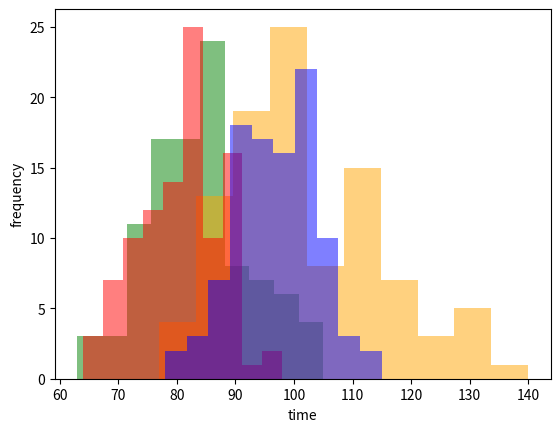

The script that saved this image:
import random as r
import matplotlib.pyplot as plt
#ZAD1
"""
Zad2 jest ponumerowane podpunktami np 1 podpunkt -> i, 2 podpunkt -> ii
"""
class Node:
    def __init__(self, data=None, next=None):
        self.data = data
        self.next = next

class LinkedList:
    def __init__(self):
        self.head = None

    def print(self):
        if self.head is None:
            print("Linked list is empty")
            return
        itr = self.head
        llstr = ''
        while itr:
            llstr += str(itr.data)+' --> ' if itr.next else str(itr.data)
            itr = itr.next
        print(llstr)

    def get_length(self):
        count = 0
        itr = self.head
        while itr:
            count+=1
            itr = itr.next

        return count

    def insert_at_begining(self, data):
        node = Node(data, self.head)
        self.head = node

    def insert_at_end(self, data):
        if self.head is None:
            self.head = Node(data, None)
            return

        itr = self.head

        while itr.next:
            itr = itr.next

        itr.next = Node(data, None)

    def insert_at(self, index, data):
        if index<0 or index>self.get_length():
            raise Exception("Invalid Index")

        if index==0:
            self.insert_at_begining(data)
            return

        count = 0
        itr = self.head
        while itr:
            if count == index - 1:
                node = Node(data, itr.next)
                itr.next = node
                break

            itr = itr.next
            count += 1

    def remove_at(self, index):
        if index<0 or index>=self.get_length():
            raise Exception("Invalid Index")

        if index==0:
            self.head = self.head.next
            return

        count = 0
        itr = self.head
        while itr:
            if count == index - 1:
                itr.next = itr.next.next
                break

            itr = itr.next
            count+=1

    def insert_values(self, data_list):
        self.head = None
        for data in data_list:
            self.insert_at_end(data)

    def get_index(self, value):
        curr = self.head
        idx = 0
        while curr is not None:
            if curr.data == value:
                return idx
            curr = curr.next
            idx += 1
        raise ValueError('Value not found in list')
    def clear_list(self):
        self.head = None
office = ["A", "A", "A", "B", "B", "B", "C", "C", "C", "E"]
tasks = ["A1", "A2", "A3", "A4", "B5", "B6", "B7", "B8", "C9", "C11", "C12"]
clients = []
for i in range(40):
    x = r.choice(tasks)
    clients.append(x)

ll = LinkedList()
ll.insert_values(clients)
ll.print()
t = 0
If_A = 1
If_B = 1
If_C = 1
If_LL = 1
clients_served = [0 for x in range(10)]
while office != [0, 0, 0, 0, 0, 0, 0, 0, 0, 0]:
    if If_LL == 1:
        if If_A == 1:
            for x in range(0, 3):
                curr = ll.head
                if curr is None:
                    If_LL == 0
                    break
                if office[x] == "A" or office[x] == 0:
                    while curr.data[0] != "A":
                        curr = curr.next
                        if curr is None:
                            If_A = 0
                            break
                    else:
                        office[x] = int(curr.data[1:])
                        If_A = 1
                        k = ll.get_index(curr.data)
                        ll.remove_at(k)
                        clients_served[x] += 1
        if If_B == 1:
            for x in range(3, 6):
                curr = ll.head
                if curr is None:
                    If_LL == 0
                    break
                if office[x] == "B" or office[x] == 0:
                    while curr.data[0] != "B":
                        curr = curr.next
                        if curr is None:
                            If_B = 0
                            break
                    else:
                        office[x] = int(curr.data[1:])
                        If_B = 1
                        k = ll.get_index(curr.data)
                        ll.remove_at(k)
                        clients_served[x] += 1
        if If_C == 1:
            for x in range(6, 9):
                curr = ll.head
                if curr is None:
                    If_LL == 0
                    break
                if office[x] == "C" or office[x] == 0:
                    while curr.data[0] != "C":
                        curr = curr.next
                        if curr is None:
                            If_C = 0
                            break
                    else:
                        office[x] = int(curr.data[1:])
                        If_C = 1
                        k = ll.get_index(curr.data)
                        ll.remove_at(k)
                        clients_served[x] += 1
        for x in range(9, 10):
            curr = ll.head
            if curr is None:
                If_LL == 0
                break
            if office[x] == "E" or office[x] == 0:
                office[x] = int(curr.data[1:])
                k = ll.get_index(curr.data)
                ll.remove_at(k)
                clients_served[x] += 1
    office = [x - 1 if x > 0 else 0 for x in office]
    t += 1
print(f"czas trwania {t}, Liczba obsłużonych klientów w poszczególnych okienkach {clients_served}")
"""

"""


#ZAD2 i
office_2 = ["A", "A", "A", "B", "B", "B", "C", "C", "C"]
ll_2 = LinkedList()
ll_2.insert_values(clients)
ll_2.print()
t_2 = 0
If_A = 1
If_B = 1
If_C = 1
If_ll_2 = 1

while office_2 != [0, 0, 0, 0, 0, 0, 0, 0, 0]:
    if If_ll_2 == 1:
        if If_A == 1:
            for x in range(0, 3):
                curr = ll_2.head
                if curr is None:
                    If_ll_2 == 0
                    break
                if office_2[x] == "A" or office_2[x] == 0:
                    while curr.data[0] != "A":
                        curr = curr.next
                        if curr is None:
                            If_A = 0
                            break
                    else:
                        office_2[x] = int(curr.data[1:])
                        If_A = 1
                        k = ll_2.get_index(curr.data)
                        ll_2.remove_at(k)
        if If_B == 1:
            for x in range(3, 6):
                curr = ll_2.head
                if curr is None:
                    If_ll_2 == 0
                    break
                if office_2[x] == "B" or office_2[x] == 0:
                    while curr.data[0] != "B":
                        curr = curr.next
                        if curr is None:
                            If_B = 0
                            break
                    else:
                        office_2[x] = int(curr.data[1:])
                        If_B = 1
                        k = ll_2.get_index(curr.data)
                        ll_2.remove_at(k)
        if If_C == 1:
            for x in range(6, 9):
                curr = ll_2.head
                if curr is None:
                    If_ll_2 == 0
                    break
                if office_2[x] == "C" or office_2[x] == 0:
                    while curr.data[0] != "C":
                        curr = curr.next
                        if curr is None:
                            If_C = 0
                            break
                    else:
                        office_2[x] = int(curr.data[1:])
                        If_C = 1
                        k = ll_2.get_index(curr.data)
                        ll_2.remove_at(k)
    office_2 = [x - 1 if x > 0 else 0 for x in office_2]
    t_2 += 1
print(f"Czas trwania: {t_2}")

office_3 = ["A", "A", "B", "B", "C", "C", "E", "E", "E"]
ll_3 = LinkedList()
ll_3.insert_values(clients)
ll_3.print()
t_3 = 0
If_A = 1
If_B = 1
If_C = 1
If_LL = 1

while office_3 != [0, 0, 0, 0, 0, 0, 0, 0, 0]:
    if If_LL == 1:
        if If_A == 1:
            for x in range(0, 2):
                curr = ll_3.head
                if curr is None:
                    If_LL == 0
                    break
                if office_3[x] == "A" or office_3[x] == 0:
                    while curr.data[0] != "A":
                        curr = curr.next
                        if curr is None:
                            If_A = 0
                            break
                    else:
                        office_3[x] = int(curr.data[1:])
                        If_A = 1
                        k = ll_3.get_index(curr.data)
                        ll_3.remove_at(k)
        if If_B == 1:
            for x in range(2, 4):
                curr = ll_3.head
                if curr is None:
                    If_LL == 0
                    break
                if office_3[x] == "B" or office_3[x] == 0:
                    while curr.data[0] != "B":
                        curr = curr.next
                        if curr is None:
                            If_B = 0
                            break
                    else:
                        office_3[x] = int(curr.data[1:])
                        If_B = 1
                        k = ll_3.get_index(curr.data)
                        ll_3.remove_at(k)
        if If_C == 1:
            for x in range(4, 6):
                curr = ll_3.head
                if curr is None:
                    If_LL == 0
                    break
                if office_3[x] == "C" or office_3[x] == 0:
                    while curr.data[0] != "C":
                        curr = curr.next
                        if curr is None:
                            If_C = 0
                            break
                    else:
                        office_3[x] = int(curr.data[1:])
                        If_C = 1
                        k = ll_3.get_index(curr.data)
                        ll_3.remove_at(k)
        for x in range(6, 9):
            curr = ll_3.head
            if curr is None:
                If_LL == 0
                break
            if office_3[x] == "E" or office_3[x] == 0:
                office_3[x] = int(curr.data[1:])
                k = ll_3.get_index(curr.data)
                ll_3.remove_at(k)
    office_3 = [x - 1 if x > 0 else 0 for x in office_3]
    t_3 += 1
print(f"czas trwania {t_3}")

office_4 = ["A", "B", "B", "C", "C", "C", "E"]
ll_4 = LinkedList()
ll_4.insert_values(clients)
ll_4.print()
t_4 = 0
If_A = 1
If_B = 1
If_C = 1
If_LL = 1

while office_4 != [0, 0, 0, 0, 0, 0, 0]:
    if If_LL == 1:
        if If_A == 1:
            for x in range(0, 1):
                curr = ll_4.head
                if curr is None:
                    If_LL == 0
                    break
                if office_4[x] == "A" or office_4[x] == 0:
                    while curr.data[0] != "A":
                        curr = curr.next
                        if curr is None:
                            If_A = 0
                            break
                    else:
                        office_4[x] = int(curr.data[1:])
                        If_A = 1
                        k = ll_4.get_index(curr.data)
                        ll_4.remove_at(k)
        if If_B == 1:
            for x in range(1, 3):
                curr = ll_4.head
                if curr is None:
                    If_LL == 0
                    break
                if office_4[x] == "B" or office_4[x] == 0:
                    while curr.data[0] != "B":
                        curr = curr.next
                        if curr is None:
                            If_B = 0
                            break
                    else:
                        office_4[x] = int(curr.data[1:])
                        If_B = 1
                        k = ll_4.get_index(curr.data)
                        ll_4.remove_at(k)
        if If_C == 1:
            for x in range(3, 6):
                curr = ll_4.head
                if curr is None:
                    If_LL == 0
                    break
                if office_4[x] == "C" or office_4[x] == 0:
                    while curr.data[0] != "C":
                        curr = curr.next
                        if curr is None:
                            If_C = 0
                            break
                    else:
                        office_4[x] = int(curr.data[1:])
                        If_C = 1
                        k = ll_4.get_index(curr.data)
                        ll_4.remove_at(k)
        for x in range(6, 7):
            curr = ll_4.head
            if curr is None:
                If_LL == 0
                break
            if office_4[x] == "E" or office_4[x] == 0:
                office_4[x] = int(curr.data[1:])
                k = ll_4.get_index(curr.data)
                ll_4.remove_at(k)
    office_4 = [x - 1 if x > 0 else 0 for x in office_4]
    t_4 += 1
print(f"czas trwania {t_4}")


#ZAD2 ii
office = ["A", "A", "A", "B", "B", "B", "C", "C", "C", "E"]
tasks = ["A1", "A2", "A3", "A4", "B5", "B6", "B7", "B8", "C9", "C11", "C12"]
clients.clear()
for i in range(30):
    x = r.choice(tasks)
    clients.append(x)


ll.clear_list()
ll.insert_values(clients)
ll.print()
t = 0
If_A = 1
If_B = 1
If_C = 1
If_LL = 1

while office != [0, 0, 0, 0, 0, 0, 0, 0, 0, 0]:
    if If_LL == 1:
        if If_A == 1:
            for x in range(0, 3):
                curr = ll.head
                if curr is None:
                    If_LL == 0
                    break
                if office[x] == "A" or office[x] == 0:
                    while curr.data[0] != "A":
                        curr = curr.next
                        if curr is None:
                            If_A = 0
                            break
                    else:
                        office[x] = int(curr.data[1:])
                        If_A = 1
                        k = ll.get_index(curr.data)
                        ll.remove_at(k)
        if If_B == 1:
            for x in range(3, 6):
                curr = ll.head
                if curr is None:
                    If_LL == 0
                    break
                if office[x] == "B" or office[x] == 0:
                    while curr.data[0] != "B":
                        curr = curr.next
                        if curr is None:
                            If_B = 0
                            break
                    else:
                        office[x] = int(curr.data[1:])
                        If_B = 1
                        k = ll.get_index(curr.data)
                        ll.remove_at(k)
        if If_C == 1:
            for x in range(6, 9):
                curr = ll.head
                if curr is None:
                    If_LL == 0
                    break
                if office[x] == "C" or office[x] == 0:
                    while curr.data[0] != "C":
                        curr = curr.next
                        if curr is None:
                            If_C = 0
                            break
                    else:
                        office[x] = int(curr.data[1:])
                        If_C = 1
                        k = ll.get_index(curr.data)
                        ll.remove_at(k)
        for x in range(9, 10):
            curr = ll.head
            if curr is None:
                If_LL == 0
                break
            if office[x] == "E" or office[x] == 0:
                office[x] = int(curr.data[1:])
                k = ll.get_index(curr.data)
                ll.remove_at(k)
    office = [x - 1 if x > 0 else 0 for x in office]
    t += 1
print(f"czas trwania {t}")

office_2 = ["A", "A", "A", "B", "B", "B", "C", "C", "C"]
ll_2.clear_list()
ll_2.insert_values(clients)
ll_2.print()
t_2 = 0
If_A = 1
If_B = 1
If_C = 1
If_ll_2 = 1

while office_2 != [0, 0, 0, 0, 0, 0, 0, 0, 0]:
    if If_ll_2 == 1:
        if If_A == 1:
            for x in range(0, 3):
                curr = ll_2.head
                if curr is None:
                    If_ll_2 == 0
                    break
                if office_2[x] == "A" or office_2[x] == 0:
                    while curr.data[0] != "A":
                        curr = curr.next
                        if curr is None:
                            If_A = 0
                            break
                    else:
                        office_2[x] = int(curr.data[1:])
                        If_A = 1
                        k = ll_2.get_index(curr.data)
                        ll_2.remove_at(k)
        if If_B == 1:
            for x in range(3, 6):
                curr = ll_2.head
                if curr is None:
                    If_ll_2 == 0
                    break
                if office_2[x] == "B" or office_2[x] == 0:
                    while curr.data[0] != "B":
                        curr = curr.next
                        if curr is None:
                            If_B = 0
                            break
                    else:
                        office_2[x] = int(curr.data[1:])
                        If_B = 1
                        k = ll_2.get_index(curr.data)
                        ll_2.remove_at(k)
        if If_C == 1:
            for x in range(6, 9):
                curr = ll_2.head
                if curr is None:
                    If_ll_2 == 0
                    break
                if office_2[x] == "C" or office_2[x] == 0:
                    while curr.data[0] != "C":
                        curr = curr.next
                        if curr is None:
                            If_C = 0
                            break
                    else:
                        office_2[x] = int(curr.data[1:])
                        If_C = 1
                        k = ll_2.get_index(curr.data)
                        ll_2.remove_at(k)
    office_2 = [x - 1 if x > 0 else 0 for x in office_2]
    t_2 += 1
print(f"Czas trwania: {t_2}")

office_3 = ["A", "A", "B", "B", "C", "C", "E", "E", "E"]
ll_3.clear_list()
ll_3.insert_values(clients)
ll_3.print()
t_3 = 0
If_A = 1
If_B = 1
If_C = 1
If_LL = 1

while office_3 != [0, 0, 0, 0, 0, 0, 0, 0, 0]:
    if If_LL == 1:
        if If_A == 1:
            for x in range(0, 2):
                curr = ll_3.head
                if curr is None:
                    If_LL == 0
                    break
                if office_3[x] == "A" or office_3[x] == 0:
                    while curr.data[0] != "A":
                        curr = curr.next
                        if curr is None:
                            If_A = 0
                            break
                    else:
                        office_3[x] = int(curr.data[1:])
                        If_A = 1
                        k = ll_3.get_index(curr.data)
                        ll_3.remove_at(k)
        if If_B == 1:
            for x in range(2, 4):
                curr = ll_3.head
                if curr is None:
                    If_LL == 0
                    break
                if office_3[x] == "B" or office_3[x] == 0:
                    while curr.data[0] != "B":
                        curr = curr.next
                        if curr is None:
                            If_B = 0
                            break
                    else:
                        office_3[x] = int(curr.data[1:])
                        If_B = 1
                        k = ll_3.get_index(curr.data)
                        ll_3.remove_at(k)
        if If_C == 1:
            for x in range(4, 6):
                curr = ll_3.head
                if curr is None:
                    If_LL == 0
                    break
                if office_3[x] == "C" or office_3[x] == 0:
                    while curr.data[0] != "C":
                        curr = curr.next
                        if curr is None:
                            If_C = 0
                            break
                    else:
                        office_3[x] = int(curr.data[1:])
                        If_C = 1
                        k = ll_3.get_index(curr.data)
                        ll_3.remove_at(k)
        for x in range(6, 9):
            curr = ll_3.head
            if curr is None:
                If_LL == 0
                break
            if office_3[x] == "E" or office_3[x] == 0:
                office_3[x] = int(curr.data[1:])
                k = ll_3.get_index(curr.data)
                ll_3.remove_at(k)
    office_3 = [x - 1 if x > 0 else 0 for x in office_3]
    t_3 += 1
print(f"czas trwania {t_3}")

office_4 = ["A", "B", "B", "C", "C", "C", "E"]
ll_4.clear_list()
ll_4.insert_values(clients)
ll_4.print()
t_4 = 0
If_A = 1
If_B = 1
If_C = 1
If_LL = 1

while office_4 != [0, 0, 0, 0, 0, 0, 0]:
    if If_LL == 1:
        if If_A == 1:
            for x in range(0, 1):
                curr = ll_4.head
                if curr is None:
                    If_LL == 0
                    break
                if office_4[x] == "A" or office_4[x] == 0:
                    while curr.data[0] != "A":
                        curr = curr.next
                        if curr is None:
                            If_A = 0
                            break
                    else:
                        office_4[x] = int(curr.data[1:])
                        If_A = 1
                        k = ll_4.get_index(curr.data)
                        ll_4.remove_at(k)
        if If_B == 1:
            for x in range(1, 3):
                curr = ll_4.head
                if curr is None:
                    If_LL == 0
                    break
                if office_4[x] == "B" or office_4[x] == 0:
                    while curr.data[0] != "B":
                        curr = curr.next
                        if curr is None:
                            If_B = 0
                            break
                    else:
                        office_4[x] = int(curr.data[1:])
                        If_B = 1
                        k = ll_4.get_index(curr.data)
                        ll_4.remove_at(k)
        if If_C == 1:
            for x in range(3, 6):
                curr = ll_4.head
                if curr is None:
                    If_LL == 0
                    break
                if office_4[x] == "C" or office_4[x] == 0:
                    while curr.data[0] != "C":
                        curr = curr.next
                        if curr is None:
                            If_C = 0
                            break
                    else:
                        office_4[x] = int(curr.data[1:])
                        If_C = 1
                        k = ll_4.get_index(curr.data)
                        ll_4.remove_at(k)
        for x in range(6, 7):
            curr = ll_4.head
            if curr is None:
                If_LL == 0
                break
            if office_4[x] == "E" or office_4[x] == 0:
                office_4[x] = int(curr.data[1:])
                k = ll_4.get_index(curr.data)
                ll_4.remove_at(k)
    office_4 = [x - 1 if x > 0 else 0 for x in office_4]
    t_4 += 1
print(f"czas trwania {t_4}")
#zad2 iii
office = ["A", "A", "A", "B", "B", "B", "C", "C", "C", "E"]
office_3 = ["A", "A", "B", "B", "C", "C", "E", "E", "E"]
office_4 = ["A", "B", "B", "C", "C", "C", "E"]
office_2 = ["A", "A", "A", "B", "B", "B", "C", "C", "C"]
tasks = ["A1", "A2", "A3", "A4", "B5", "B6", "B7", "B8", "C9", "C11", "C12"]
clients = []
data = [0 for x in range(4)]
ll = LinkedList()
ll_2 = LinkedList()
ll_3 = LinkedList()
ll_4 = LinkedList()
first_office_times = []
second_office_times = []
third_office_times = []
fourth_office_times = []
t, t_2, t_3, t_4 = 0, 0,0 , 0
for d in range(100):
    T = 0
    clients.clear()
    ll.clear_list()
    ll_2.clear_list()
    ll_3.clear_list()
    ll_4.clear_list()
    for i in range(100):
        x = r.choice(tasks)
        clients.append(x)
    ll.insert_values(clients)
    office = ["A", "A", "A", "B", "B", "B", "C", "C", "C", "E"]
    If_A = 1
    If_B = 1
    If_C = 1
    If_LL = 1
    New_A = 0
    New_B = 0
    New_C = 0
    while office != [0, 0, 0, 0, 0, 0, 0, 0, 0, 0]:
        if If_LL == 1:
            if If_A == 1:
                for x in range(0, 3):
                    curr = ll.head
                    if curr is None:
                        If_LL == 0
                        break
                    if office[x] == "A" or office[x] == 0:
                        while curr.data[0] != "A":
                            curr = curr.next
                            if curr is None:
                                If_A = 0
                                break
                        else:
                            office[x] = int(curr.data[1:])
                            If_A = 1
                            k = ll.get_index(curr.data)
                            ll.remove_at(k)
            if If_B == 1:
                for x in range(3, 6):
                    curr = ll.head
                    if curr is None:
                        If_LL == 0
                        break
                    if office[x] == "B" or office[x] == 0:
                        while curr.data[0] != "B":
                            curr = curr.next
                            if curr is None:
                                If_B = 0
                                break
                        else:
                            office[x] = int(curr.data[1:])
                            If_B = 1
                            k = ll.get_index(curr.data)
                            ll.remove_at(k)
            if If_C == 1:
                for x in range(6, 9):
                    curr = ll.head
                    if curr is None:
                        If_LL == 0
                        break
                    if office[x] == "C" or office[x] == 0:
                        while curr.data[0] != "C":
                            curr = curr.next
                            if curr is None:
                                If_C = 0
                                break
                        else:
                            office[x] = int(curr.data[1:])
                            If_C = 1
                            k = ll.get_index(curr.data)
                            ll.remove_at(k)
            for x in range(9, 10):
                curr = ll.head
                if curr is None:
                    If_LL == 0
                    break
                if office[x] == "E" or office[x] == 0:
                    office[x] = int(curr.data[1:])
                    k = ll.get_index(curr.data)
                    ll.remove_at(k)
        office = [x - 1 if x > 0 else 0 for x in office]
        t += 1
        T += 1
    first_office_times.append(T)
    print(f"czas trwania {t}")

    office_2 = ["A", "A", "A", "B", "B", "B", "C", "C", "C"]
    ll_2.insert_values(clients)
    ll_2.print()
    If_A_2 = 1
    If_B_2 = 1
    If_C_2 = 1
    If_ll_2 = 1
    New_A = 0
    New_B = 0
    New_C = 0
    T = 0
    while office_2 != [0, 0, 0, 0, 0, 0, 0, 0, 0]:
        if If_ll_2 == 1:
            if If_A_2 == 1:
                for x in range(0, 3):
                    curr = ll_2.head
                    if curr is None:
                        If_ll_2 == 0
                        break
                    if office_2[x] == "A" or office_2[x] == 0:
                        while curr.data[0] != "A":
                            curr = curr.next
                            if curr is None:
                                If_A_2 = 0
                                break
                        else:
                            office_2[x] = int(curr.data[1:])
                            If_A_2 = 1
                            k = ll_2.get_index(curr.data)
                            ll_2.remove_at(k)
            if If_B_2 == 1:
                for x in range(3, 6):
                    curr = ll_2.head
                    if curr is None:
                        If_ll_2 == 0
                        break
                    if office_2[x] == "B" or office_2[x] == 0:
                        while curr.data[0] != "B":
                            curr = curr.next
                            if curr is None:
                                If_B_2 = 0
                                break
                        else:
                            office_2[x] = int(curr.data[1:])
                            If_B_2 = 1
                            k = ll_2.get_index(curr.data)
                            ll_2.remove_at(k)
            if If_C_2 == 1:
                for x in range(6, 9):
                    curr = ll_2.head
                    if curr is None:
                        If_ll_2 == 0
                        break
                    if office_2[x] == "C" or office_2[x] == 0:
                        while curr.data[0] != "C":
                            curr = curr.next
                            if curr is None:
                                If_C_2 = 0
                                break
                        else:
                            office_2[x] = int(curr.data[1:])
                            If_C_2 = 1
                            k = ll_2.get_index(curr.data)
                            ll_2.remove_at(k)
        office_2 = [x - 1 if x > 0 else 0 for x in office_2]
        t_2 += 1
        T += 1
    second_office_times.append(T)
    print(f"Czas trwania: {t_2}")

    office_3 = ["A", "A", "B", "B", "C", "C", "E", "E", "E"]

    ll_3.insert_values(clients)
    ll_3.print()
    If_A_3 = 1
    If_B_3 = 1
    If_C_3 = 1
    If_LL_3 = 1
    New_A = 0
    New_B = 0
    New_C = 0
    T = 0
    while office_3 != [0, 0, 0, 0, 0, 0, 0, 0, 0]:
        if If_LL_3 == 1:
            if If_A_3 == 1:
                for x in range(0, 2):
                    curr = ll_3.head
                    if curr is None:
                        If_LL_3 == 0
                        break
                    if office_3[x] == "A" or office_3[x] == 0:
                        while curr.data[0] != "A":
                            curr = curr.next
                            if curr is None:
                                If_A_3 = 0
                                break
                        else:
                            office_3[x] = int(curr.data[1:])
                            If_A_3 = 1
                            k = ll_3.get_index(curr.data)
                            ll_3.remove_at(k)
            if If_B_3 == 1:
                for x in range(2, 4):
                    curr = ll_3.head
                    if curr is None:
                        If_LL_3 == 0
                        break
                    if office_3[x] == "B" or office_3[x] == 0:
                        while curr.data[0] != "B":
                            curr = curr.next
                            if curr is None:
                                If_B_3 = 0
                                break
                        else:
                            office_3[x] = int(curr.data[1:])
                            If_B_3 = 1
                            k = ll_3.get_index(curr.data)
                            ll_3.remove_at(k)
            if If_C_3 == 1:
                for x in range(4, 6):
                    curr = ll_3.head
                    if curr is None:
                        If_LL_3 == 0
                        break
                    if office_3[x] == "C" or office_3[x] == 0:
                        while curr.data[0] != "C":
                            curr = curr.next
                            if curr is None:
                                If_C_3 = 0
                                break
                        else:
                            office_3[x] = int(curr.data[1:])
                            If_C_3 = 1
                            k = ll_3.get_index(curr.data)
                            ll_3.remove_at(k)
            for x in range(6, 9):
                curr = ll_3.head
                if curr is None:
                    If_LL_3 == 0
                    break
                if office_3[x] == "E" or office_3[x] == 0:
                    office_3[x] = int(curr.data[1:])
                    k = ll_3.get_index(curr.data)
                    ll_3.remove_at(k)
        office_3 = [x - 1 if x > 0 else 0 for x in office_3]
        t_3 += 1
        T += 1
    third_office_times.append(T)
    print(f"czas trwania {t_3}")

    office_4 = ["A", "B", "B", "C", "C", "C", "E"]

    ll_4.insert_values(clients)
    ll_4.print()
    If_A_4 = 1
    If_B_4 = 1
    If_C_4 = 1
    If_LL_4 = 1
    New_A = 0
    New_B = 0
    New_C = 0
    T = 0
    while office_4 != [0, 0, 0, 0, 0, 0, 0]:
        if If_LL_4 == 1:
            if If_A_4 == 1:
                for x in range(0, 1):
                    curr = ll_4.head
                    if curr is None:
                        If_LL_4 == 0
                        break
                    if office_4[x] == "A" or office_4[x] == 0:
                        while curr.data[0] != "A":
                            curr = curr.next
                            if curr is None:
                                If_A_4 = 0
                                break
                        else:
                            office_4[x] = int(curr.data[1:])
                            If_A_4 = 1
                            k = ll_4.get_index(curr.data)
                            ll_4.remove_at(k)
            if If_B_4 == 1:
                for x in range(1, 3):
                    curr = ll_4.head
                    if curr is None:
                        If_LL_4 == 0
                        break
                    if office_4[x] == "B" or office_4[x] == 0:
                        while curr.data[0] != "B":
                            curr = curr.next
                            if curr is None:
                                If_B_4 = 0
                                break
                        else:
                            office_4[x] = int(curr.data[1:])
                            If_B_4 = 1
                            k = ll_4.get_index(curr.data)
                            ll_4.remove_at(k)
            if If_C_4 == 1:
                for x in range(3, 6):
                    curr = ll_4.head
                    if curr is None:
                        If_LL_4 == 0
                        break
                    if office_4[x] == "C" or office_4[x] == 0:
                        while curr.data[0] != "C":
                            curr = curr.next
                            if curr is None:
                                If_C_4 = 0
                                break
                        else:
                            office_4[x] = int(curr.data[1:])
                            If_C_4 = 1
                            k = ll_4.get_index(curr.data)
                            ll_4.remove_at(k)
            for x in range(6, 7):
                curr = ll_4.head
                if curr is None:
                    If_LL_4 == 0
                    break
                if office_4[x] == "E" or office_4[x] == 0:
                    office_4[x] = int(curr.data[1:])
                    k = ll_4.get_index(curr.data)
                    ll_4.remove_at(k)
        office_4 = [x - 1 if x > 0 else 0 for x in office_4]
        t_4 += 1
        T += 1
    fourth_office_times.append(T)
    print(f"czas trwania {t_4}")
data[0] = t
data[1] = t_2
data[2] = t_3
data[3] = t_4
data = list(map(lambda x : x/100, data))
print("Średnie czasy:", *data)


plt.hist(first_office_times, color='green', alpha=0.5)
plt.hist(second_office_times, color='orange', alpha=0.5)
plt.hist(third_office_times, color='red', alpha=0.5)
plt.hist(fourth_office_times, color='blue', alpha=0.5)

plt.xlabel('time')
plt.ylabel('frequency')
plt.show()
#2 iiii)
"""
Okienka "E" skracają czas obsługi klientów.
"""
#zad2 iiiii)

office = ["A", "A", "A", "B", "B", "B", "C", "C", "C", "E"]
tasks = ["A1", "A2", "A3", "A4", "B5", "B6", "B7", "B8", "C9", "C11", "C12"]
clients = []
for i in range(40):
    x = r.choice(tasks)
    clients.append(x)
sorted_clients = sorted(clients, key=lambda x: int(str(x)[1:]))

ll = LinkedList()
ll.insert_values(clients)
ll.print()
t = 0
If_A = 1
If_B = 1
If_C = 1
If_LL = 1
clients_served = [0 for x in range(10)]
while office != [0, 0, 0, 0, 0, 0, 0, 0, 0, 0]:
    if If_LL == 1:
        if If_A == 1:
            for x in range(0, 3):
                curr = ll.head
                if curr is None:
                    If_LL == 0
                    break
                if office[x] == "A" or office[x] == 0:
                    while curr.data[0] != "A":
                        curr = curr.next
                        if curr is None:
                            If_A = 0
                            break
                    else:
                        office[x] = int(curr.data[1:])
                        If_A = 1
                        k = ll.get_index(curr.data)
                        ll.remove_at(k)
                if office[x] == 1:
                    clients_served[x] += 1
        if If_B == 1:
            for x in range(3, 6):
                curr = ll.head
                if curr is None:
                    If_LL == 0
                    break
                if office[x] == "B" or office[x] == 0:
                    while curr.data[0] != "B":
                        curr = curr.next
                        if curr is None:
                            If_B = 0
                            break
                    else:
                        office[x] = int(curr.data[1:])
                        If_B = 1
                        k = ll.get_index(curr.data)
                        ll.remove_at(k)
                if office[x] == 1:
                    clients_served[x] += 1
        if If_C == 1:
            for x in range(6, 9):
                curr = ll.head
                if curr is None:
                    If_LL == 0
                    break
                if office[x] == "C" or office[x] == 0:
                    while curr.data[0] != "C":
                        curr = curr.next
                        if curr is None:
                            If_C = 0
                            break
                    else:
                        office[x] = int(curr.data[1:])
                        If_C = 1
                        k = ll.get_index(curr.data)
                        ll.remove_at(k)
                if office[x] == 1:
                    clients_served[x] += 1
        for x in range(9, 10):
            curr = ll.head
            if curr is None:
                If_LL == 0
                break
            if office[x] == "E" or office[x] == 0:
                office[x] = int(curr.data[1:])
                k = ll.get_index(curr.data)
                ll.remove_at(k)
            if office[x] == 1:
                clients_served[x] += 1
    office = [x - 1 if x > 0 else 0 for x in office]
    t += 1
print(f"czas trwania {t}")
sorted_clients = sorted(clients, key=lambda x: int(str(x)[1:]))
office = ["A", "A", "A", "B", "B", "B", "C", "C", "C", "E"]
ll = LinkedList()
ll.insert_values(sorted_clients)
ll.print()
t = 0
If_A = 1
If_B = 1
If_C = 1
If_LL = 1
clients_served = [0 for x in range(10)]
while office != [0, 0, 0, 0, 0, 0, 0, 0, 0, 0]:
    if If_LL == 1:
        if If_A == 1:
            for x in range(0, 3):
                curr = ll.head
                if curr is None:
                    If_LL == 0
                    break
                if office[x] == "A" or office[x] == 0:
                    while curr.data[0] != "A":
                        curr = curr.next
                        if curr is None:
                            If_A = 0
                            break
                    else:
                        office[x] = int(curr.data[1:])
                        If_A = 1
                        k = ll.get_index(curr.data)
                        ll.remove_at(k)
                if office[x] == 1:
                    clients_served[x] += 1
        if If_B == 1:
            for x in range(3, 6):
                curr = ll.head
                if curr is None:
                    If_LL == 0
                    break
                if office[x] == "B" or office[x] == 0:
                    while curr.data[0] != "B":
                        curr = curr.next
                        if curr is None:
                            If_B = 0
                            break
                    else:
                        office[x] = int(curr.data[1:])
                        If_B = 1
                        k = ll.get_index(curr.data)
                        ll.remove_at(k)
                if office[x] == 1:
                    clients_served[x] += 1
        if If_C == 1:
            for x in range(6, 9):
                curr = ll.head
                if curr is None:
                    If_LL == 0
                    break
                if office[x] == "C" or office[x] == 0:
                    while curr.data[0] != "C":
                        curr = curr.next
                        if curr is None:
                            If_C = 0
                            break
                    else:
                        office[x] = int(curr.data[1:])
                        If_C = 1
                        k = ll.get_index(curr.data)
                        ll.remove_at(k)
                if office[x] == 1:
                    clients_served[x] += 1
        for x in range(9, 10):
            curr = ll.head
            if curr is None:
                If_LL == 0
                break
            if office[x] == "E" or office[x] == 0:
                office[x] = int(curr.data[1:])
                k = ll.get_index(curr.data)
                ll.remove_at(k)
            if office[x] == 1:
                clients_served[x] += 1
    office = [x - 1 if x > 0 else 0 for x in office]
    t += 1
print(f"czas trwania {t}")

"""
Po przperowadzeniu paru prób czasowych dla kolejek posortowanych oraz nie, stwierdzam,
że sortowanie nic nie zmienia w kwesti zmniejszenia czasu.
"""
#zad2 iiiiii)
"""
Dodanie więcej okienek "E" oraz dawanie okienku więcej zadań typu "C" ponieważ te zadania wymagają dużo czasu.
Większość kolejek kończyła się szybko przy okienkach "A" a okienka "C" wyznaczały koniec obsługi.
Takie rozwiązanie skróciło by znacznie czas obsługi.
"""




